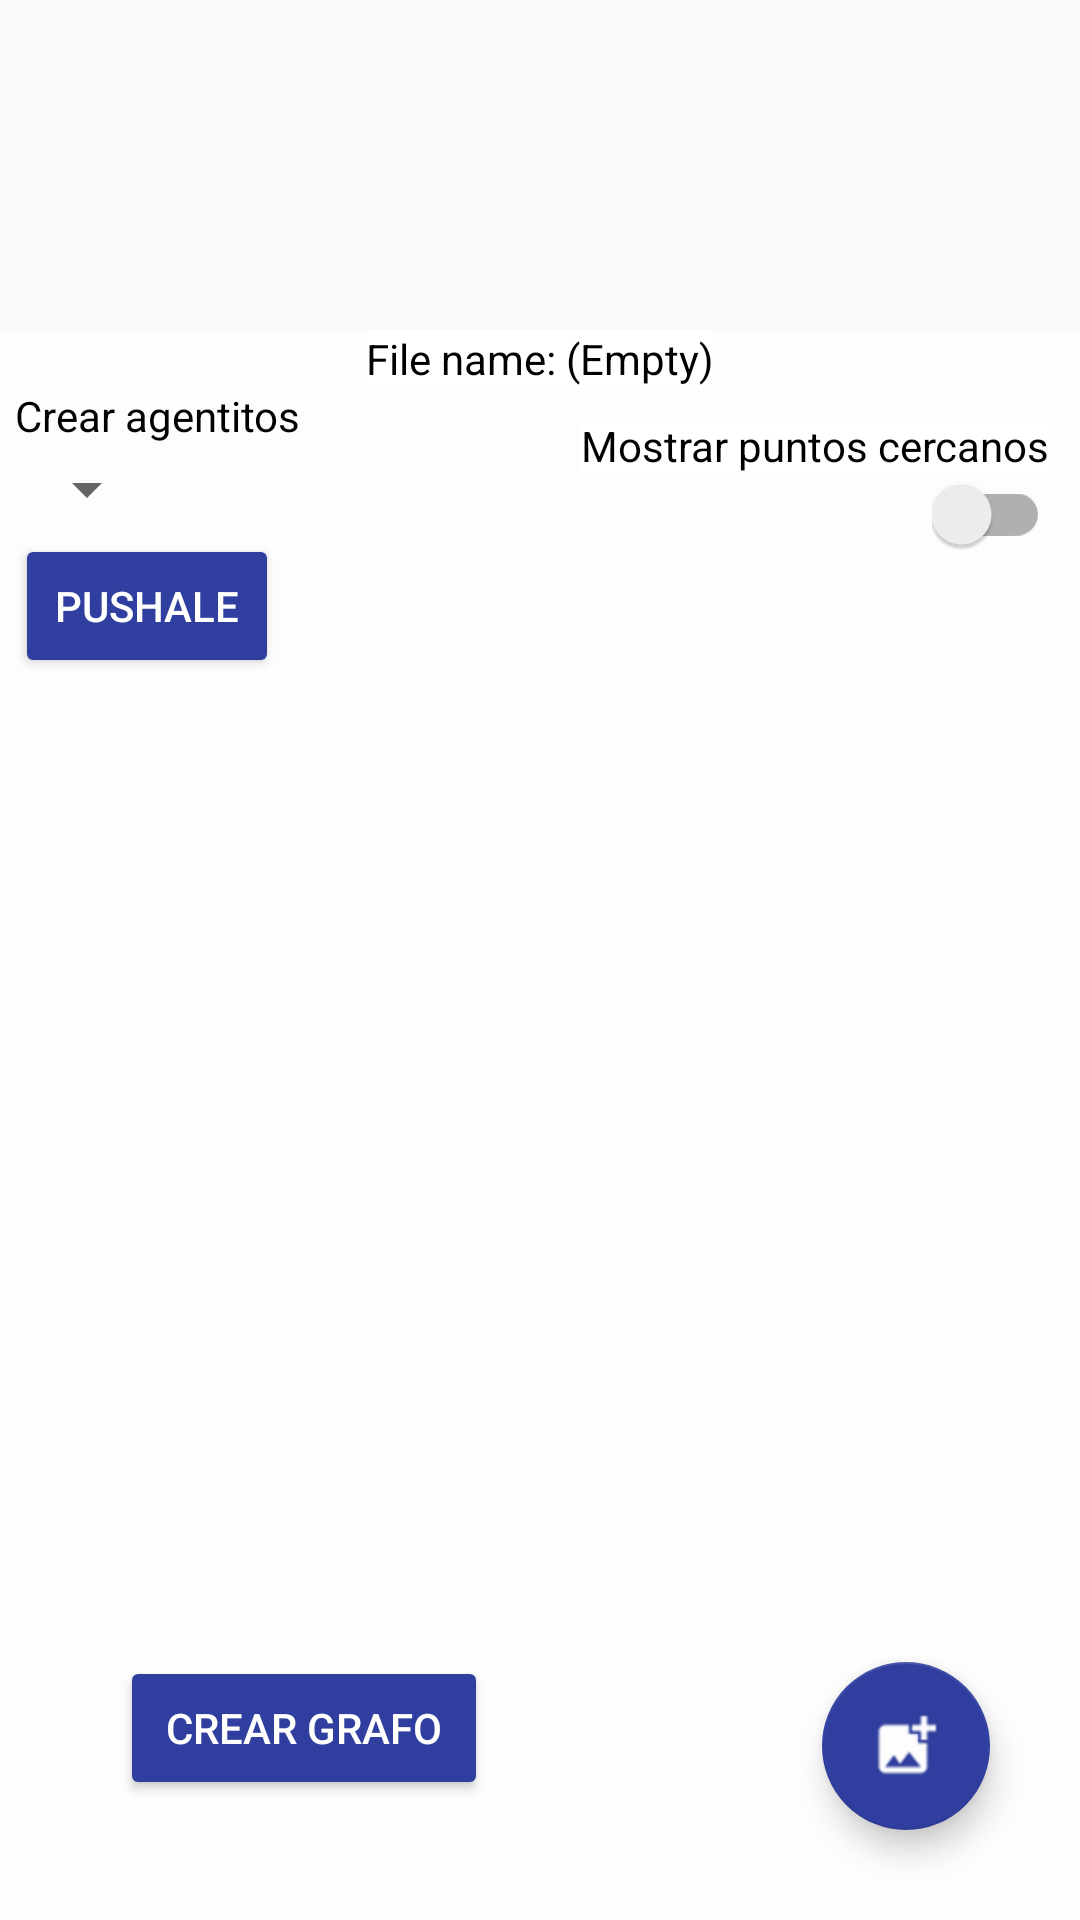

Android layout source for this screen:
<!-- AndroidManifest.xml: application theme AppTheme -->
<!-- res/layout/fragment_home.xml -->
<?xml version="1.0" encoding="utf-8"?>
<android.support.design.widget.CoordinatorLayout xmlns:android="http://schemas.android.com/apk/res/android"
    xmlns:tools="http://schemas.android.com/tools"
    android:layout_width="match_parent"
    android:layout_height="match_parent"
    xmlns:app="http://schemas.android.com/apk/res-auto"
    tools:context=".fragment.HomeFragment">

    

    <LinearLayout
        android:layout_marginTop="110dp"
        android:layout_width="match_parent"
        android:layout_height="match_parent"
        android:orientation="vertical"
        android:background="@color/ligthGray"
        >

        <LinearLayout
            android:layout_width="match_parent"
            android:layout_height="wrap_content"
            android:orientation="vertical"
            >

            <TextView
                android:id="@+id/fileName"
                android:layout_width="wrap_content"
                android:layout_height="wrap_content"
                android:layout_gravity="center"
                android:background="@color/white"
                android:textColor="@color/black"
                android:text="@string/hello_blank_fragment"
                />

            <LinearLayout
                android:layout_width="match_parent"
                android:layout_height="wrap_content"
                android:orientation="horizontal">

                <LinearLayout
                    android:layout_width="wrap_content"
                    android:layout_height="wrap_content"
                    android:layout_marginStart="5dp"
                    android:orientation="vertical">
                    <TextView
                        android:layout_width="wrap_content"
                        android:layout_height="wrap_content"
                        android:text="Crear agentitos"
                        android:textColor="@color/black"
                        />

                    <Spinner
                        android:id="@+id/spnAgents"
                        android:layout_width="wrap_content"
                        android:layout_height="30dp"
                    />



                    <Button
                        android:id="@+id/btn_agents"
                        android:layout_width="wrap_content"
                        android:layout_height="wrap_content"
                        android:theme="@style/AlertDialog.AppCompat"
                        android:backgroundTint="@color/colorPrimary"
                        android:text="pushale"
                        />

                </LinearLayout>

                <LinearLayout
                    android:layout_width="match_parent"
                    android:layout_height="wrap_content"
                    android:orientation="vertical"
                    >

                    <LinearLayout
                        android:layout_width="wrap_content"
                        android:layout_height="wrap_content"
                        android:orientation="vertical"
                        android:layout_gravity="end"
                        android:layout_marginEnd="10dp"
                        android:layout_marginTop="10dp"
                        >

                        <TextView
                            android:layout_width="wrap_content"
                            android:layout_height="wrap_content"
                            android:layout_gravity="center"
                            android:background="@color/white"
                            android:textColor="@color/black"
                            android:visibility="visible"
                            android:text="Mostrar puntos cercanos"
                            />

                        <android.support.v7.widget.SwitchCompat
                            android:id="@+id/puntos_cercanos_switch"
                            android:layout_width="wrap_content"
                            android:layout_height="wrap_content"
                            android:layout_gravity="end"
                            />
                </LinearLayout>

            </LinearLayout>

            </LinearLayout>
        </LinearLayout>

        <ImageView
            android:id="@+id/image_holder"
            android:layout_width="350dp"
            android:layout_height="350dp"
            android:layout_gravity="center"
            android:layout_marginTop="50dp"
            android:scaleType="fitCenter"
            android:src="@drawable/no_image_icon_6" />

    </LinearLayout>



    <Button
        android:id="@+id/start_analysis_button"
        android:layout_width="wrap_content"
        android:layout_height="wrap_content"
        android:layout_gravity="start|bottom"
        android:layout_margin="40dp"
        android:text=" Crear Grafo "
        android:textColor="@color/white"
        android:backgroundTint="@color/colorPrimary"
        android:theme="@style/ThemeOverlay.AppCompat.Light"
        />



    <android.support.design.widget.FloatingActionButton
        android:id="@+id/fab_icon"
        android:layout_width="wrap_content"
        android:layout_height="wrap_content"
        android:layout_gravity="end|bottom"
        android:layout_margin="30dp"
        android:src="@drawable/add_picture"
        />

</android.support.design.widget.CoordinatorLayout>
<!-- resources referenced by this layout -->
<resources>
  <color name="black">#000000</color>
  <color name="colorPrimary">#303f9f</color>
  <color name="ligthGray">#FDFDFD</color>
  <color name="white">#FFFFFF</color>
  <!-- drawable add_picture: png bitmap (drawable-hdpi, 653 bytes) -->
  <string name="hello_blank_fragment">File name: (Empty)</string>
  <style name="AppTheme" parent="Theme.AppCompat.Light.NoActionBar">
          
          <item name="colorPrimary">@color/colorPrimary</item>
          <item name="colorPrimaryDark">@color/colorPrimaryDark</item>
          <item name="colorAccent">@color/colorAccent</item>
          <item name="android:textColor">@color/white</item>
      </style>
  <color name="colorPrimaryDark">#001970</color>
  <color name="colorAccent">#303f9f</color>
</resources>
